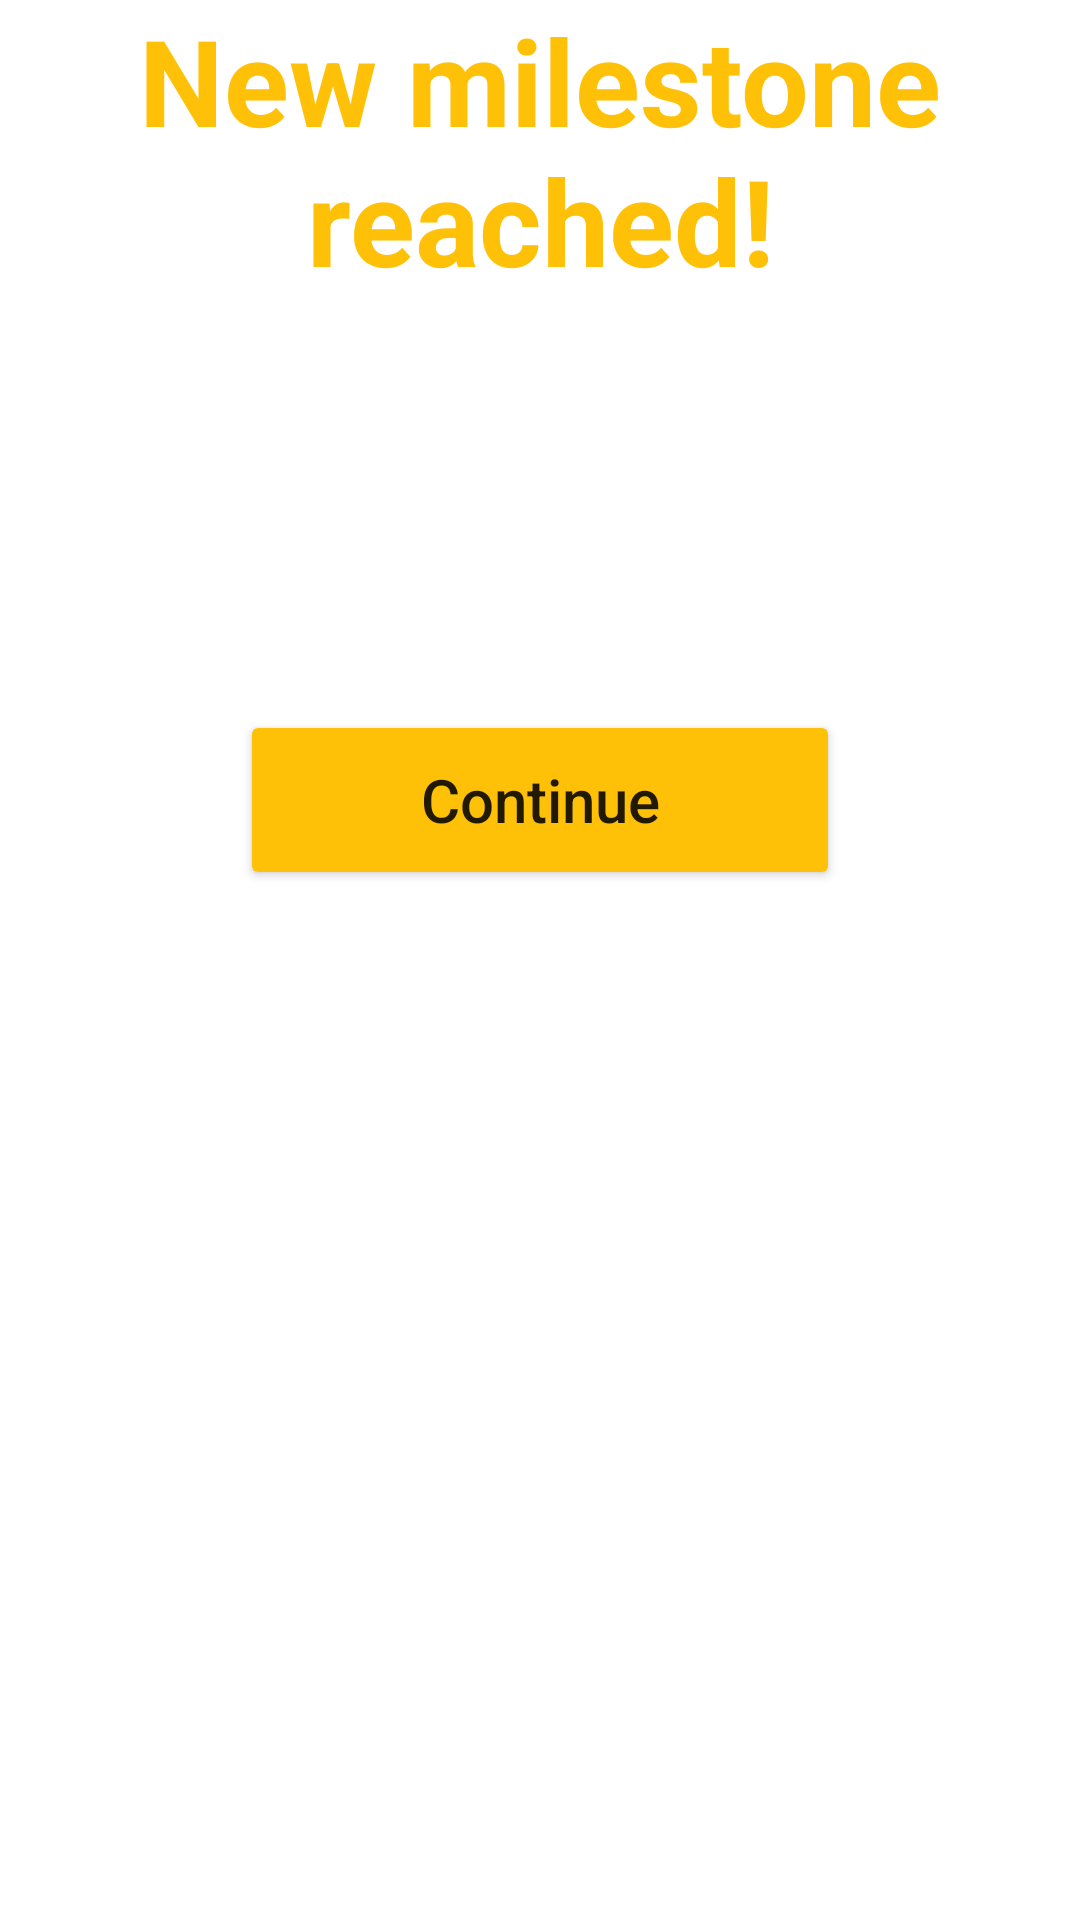

Android layout source for this screen:
<!-- AndroidManifest.xml: application theme Theme.Nhom10_LapTrinhGame2048 -->
<!-- res/layout/dialog_achievement_layout.xml -->
<?xml version="1.0" encoding="utf-8"?>
<LinearLayout xmlns:android="http://schemas.android.com/apk/res/android"
    xmlns:tools="http://schemas.android.com/tools"
    android:layout_width="match_parent"
    android:layout_height="match_parent"
    android:orientation="vertical">

    <TextView
        android:layout_width="match_parent"
        android:layout_height="wrap_content"
        android:text="@string/milestone"
        android:textSize="40sp"
        android:gravity="center"
        android:textStyle="bold"
        android:textColor="@color/light_brown"/>

    <TextView
        android:id="@+id/txtMaxPointAchievement"
        android:layout_width="match_parent"
        android:layout_height="wrap_content"
        android:text=""
        android:gravity="center"
        android:layout_marginTop="30dp"
        android:textSize="50sp"
        android:textStyle="bold"
        android:textColor="@color/yellow" />

    <Button
        android:id="@+id/btnContinue"
        android:layout_gravity="center"
        android:layout_width="200dp"
        android:layout_height="60dp"
        android:text="@string/btnContinue"
        android:textAllCaps="false"
        android:backgroundTint="@color/light_brown"
        android:layout_marginTop="40dp"
        android:textSize="20sp"
        tools:targetApi="lollipop" />

</LinearLayout>
<!-- resources referenced by this layout -->
<resources>
  <color name="light_brown">#FFC107</color>
  <color name="yellow">#EDC501</color>
  <string name="btnContinue">Continue</string>
  <string name="milestone">New milestone reached!</string>
  <style name="Theme.Nhom10_LapTrinhGame2048" parent="Theme.MaterialComponents.DayNight.DarkActionBar">
          
          <item name="colorPrimary">@color/purple_500</item>
          <item name="colorPrimaryVariant">@color/purple_700</item>
          <item name="colorOnPrimary">@color/white</item>
          
          <item name="colorSecondary">@color/teal_200</item>
          <item name="colorSecondaryVariant">@color/teal_700</item>
          <item name="colorOnSecondary">@color/black</item>
          
          <item name="android:statusBarColor" tools:targetApi="l">?attr/colorPrimaryVariant</item>
          
      </style>
  <color name="purple_500">#FF6200EE</color>
  <color name="purple_700">#FF3700B3</color>
  <color name="white">#FFFFFFFF</color>
  <color name="teal_200">#FF03DAC5</color>
  <color name="teal_700">#FF018786</color>
  <color name="black">#FF000000</color>
</resources>
